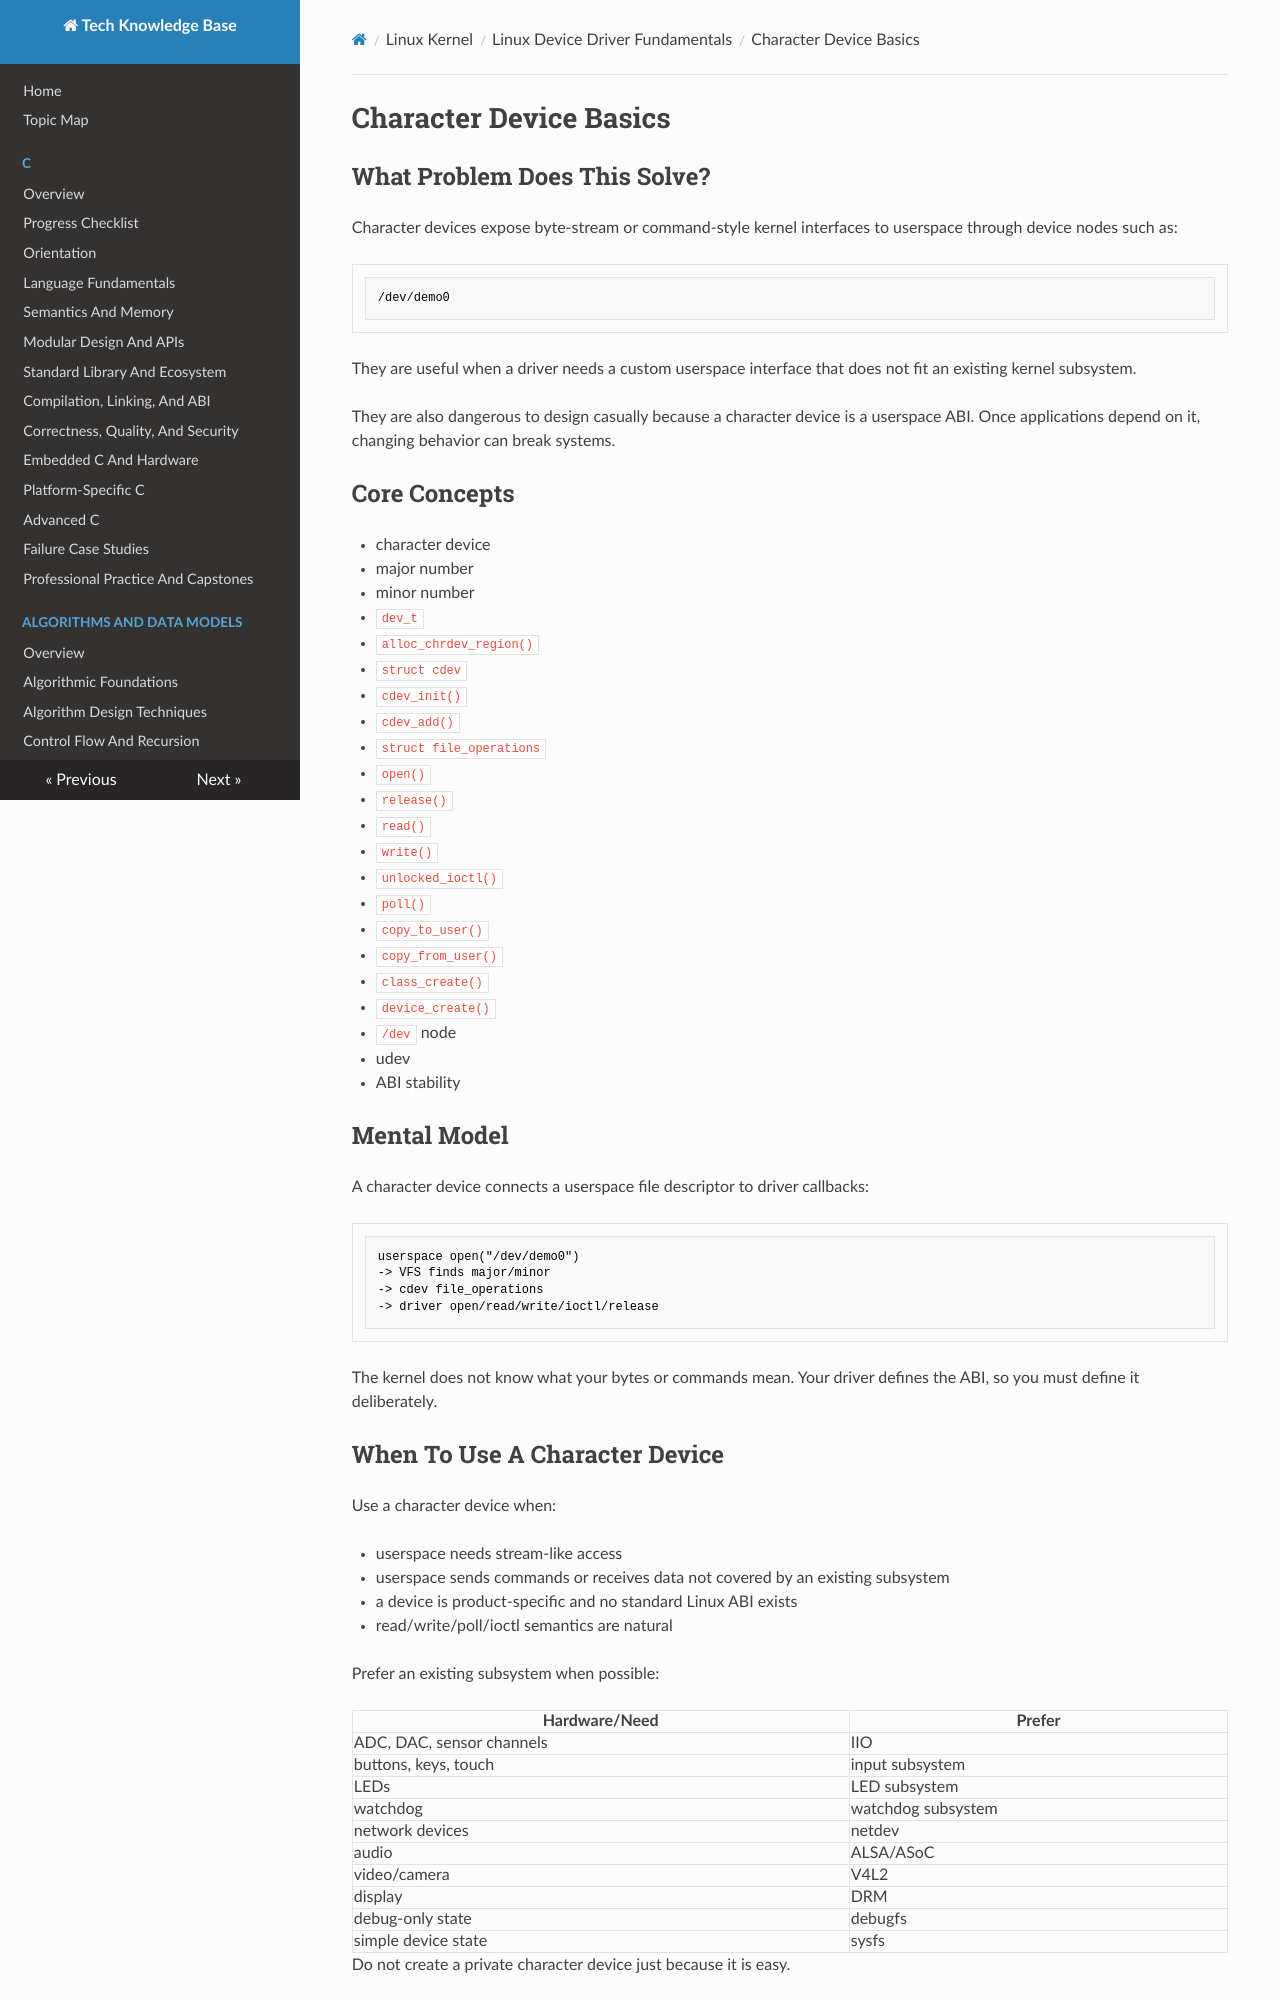

repository: fgabor98/AI-knowledge-base · page: linux-kernel/fundamentals/character-device-basics/index.html · generator: mkdocs

---
status: draft
reviewed: false
domain: linux-kernel
difficulty: intermediate
last_reviewed: null
---

# Character Device Basics

## What Problem Does This Solve?

Character devices expose byte-stream or command-style kernel interfaces to userspace through device nodes such as:

```text
/dev/demo0
```

They are useful when a driver needs a custom userspace interface that does not fit an existing kernel subsystem.

They are also dangerous to design casually because a character device is a userspace ABI. Once applications depend on it, changing behavior can break systems.

## Core Concepts

- character device
- major number
- minor number
- `dev_t`
- `alloc_chrdev_region()`
- `struct cdev`
- `cdev_init()`
- `cdev_add()`
- `struct file_operations`
- `open()`
- `release()`
- `read()`
- `write()`
- `unlocked_ioctl()`
- `poll()`
- `copy_to_user()`
- `copy_from_user()`
- `class_create()`
- `device_create()`
- `/dev` node
- udev
- ABI stability

## Mental Model

A character device connects a userspace file descriptor to driver callbacks:

```text
userspace open("/dev/demo0")
-> VFS finds major/minor
-> cdev file_operations
-> driver open/read/write/ioctl/release
```

The kernel does not know what your bytes or commands mean. Your driver defines the ABI, so you must define it deliberately.

## When To Use A Character Device

Use a character device when:

- userspace needs stream-like access
- userspace sends commands or receives data not covered by an existing subsystem
- a device is product-specific and no standard Linux ABI exists
- read/write/poll/ioctl semantics are natural

Prefer an existing subsystem when possible:

| Hardware/Need | Prefer |
| --- | --- |
| ADC, DAC, sensor channels | IIO |
| buttons, keys, touch | input subsystem |
| LEDs | LED subsystem |
| watchdog | watchdog subsystem |
| network devices | netdev |
| audio | ALSA/ASoC |
| video/camera | V4L2 |
| display | DRM |
| debug-only state | debugfs |
| simple device state | sysfs |

Do not create a private character device just because it is easy.
